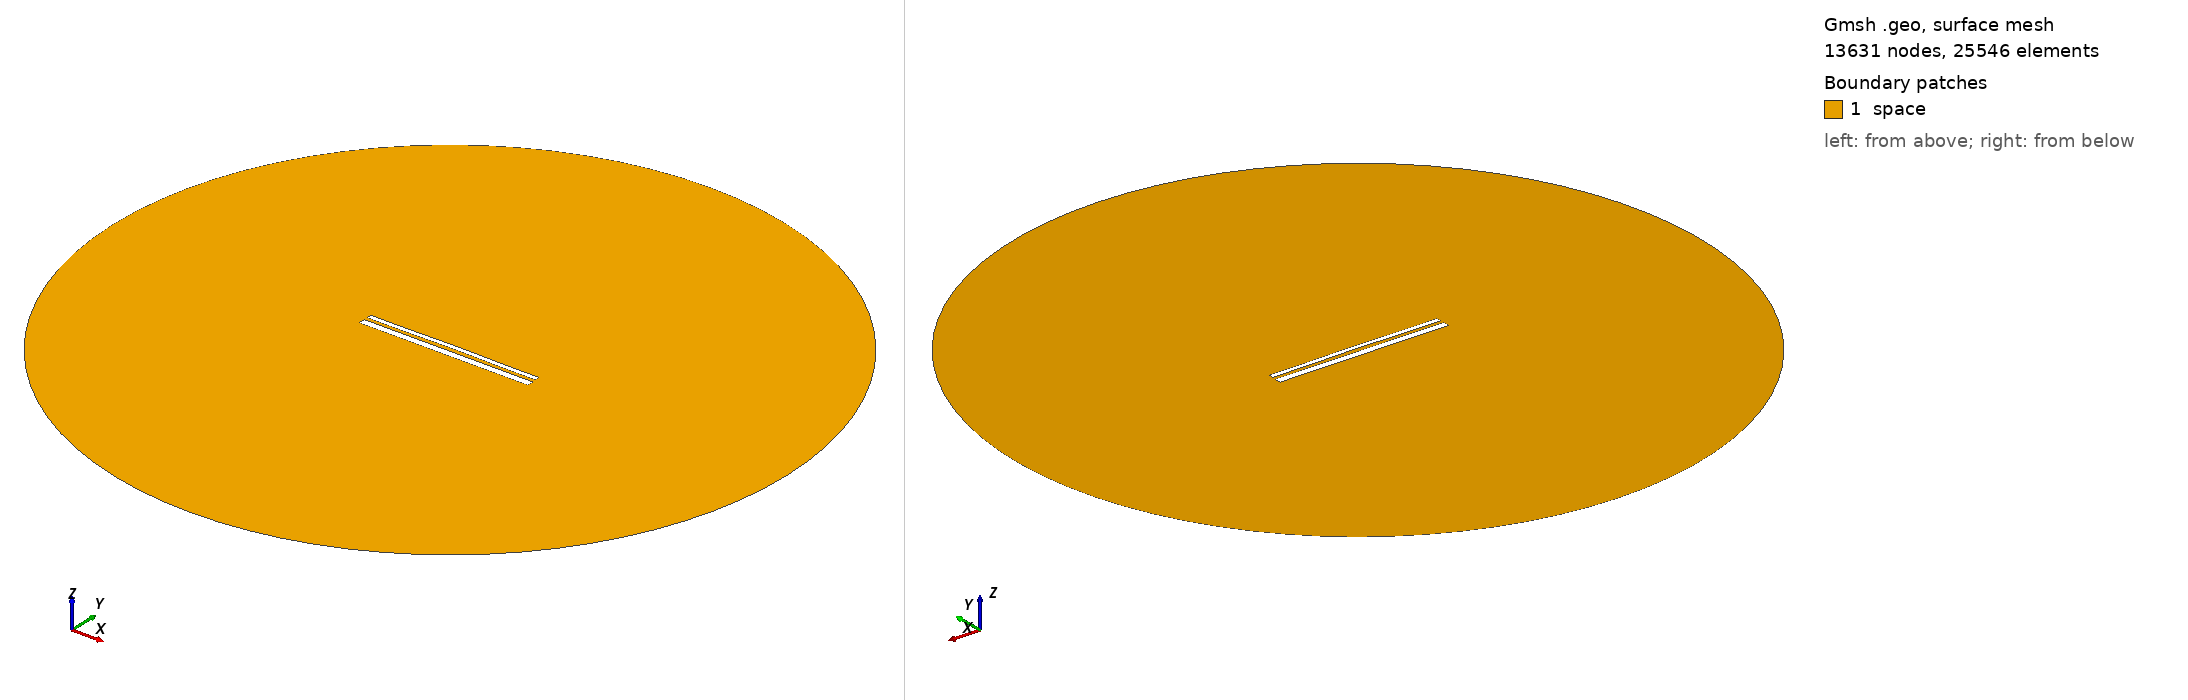

Gmsh geometry script, surface-meshed: 13631 nodes, 25546 surface elements. Boundary patches (legend numbers): 1 space. Left view from above one corner, right view from below the opposite corner. Legend entries are the model's physical surfaces. The drawing asked Gmsh for element sizes between 1% and 20% of the model's largest extent; the script's own settings can give other sizes.

=== 12987.geo (drawn) ===
//---------------------------------------
// Geometry kernel
//---------------------------------------

SetFactory("OpenCASCADE");



//---------------------------------------
// Parameters of the geometry
//---------------------------------------

// Overetch of the upper plate
overetch = 0.5;

// Distance between the plates
distance = 1.5;

// Discretization over the x axis (for the deformation)
nx = 50; 

// Length of the plate
L = 100 - overetch; 

// Number of modes
n = 4; 

// 1st mode coefficient
coeff(1) = 0.07499999999999998;
beta(1) = 0.596864 * 3.1415926535 / L;

// 2nd mode coefficient
coeff(2) = 0.15;
beta(2) = 1.49418 * 3.1415926535 / L;

// 3rd mode coefficient
coeff(3) = 0.0;
beta(3) = 2.50025 * 3.1415926535 / L;

// 4th mode coefficient
coeff(4) = -0.075;
beta(4) = 3.49999 * 3.1415926535 / L;



//---------------------------------------
// Upper plate (deformed rectangle)
//---------------------------------------

// Coordiantes of the upper plate
xmin = -50;
xmax = 50 - overetch;

// Height of the upper plate
yheight = 4 - 2 * overetch;

// Indexes of the points
UpperID[] = {};
LowerID[] = {};
LeftID[] = {};
RightID[] = {};

// Point index
p = 1;

// Horizontal edges
For i In {1:nx}
    x = xmin + (i-1)*(xmax - xmin)/(nx-1);

    y_bottom = distance / 2 + overetch;
    For j In {1:n}
        C = (Cosh(beta(j)*L) + Cos(beta(j)*L)) / (Sinh(beta(j)*L) + Sin(beta(j)*L));
        y_bottom  = y_bottom + coeff(j) * (Cosh(beta(j)*(x+50)) - Cos(beta(j)*(x+50)) - C * (Sinh(beta(j)*(x+50)) - Sin(beta(j)*(x+50))));
    EndFor

    y_top = y_bottom + yheight;

    Point(p) = {x, y_top, 0, 1.0};
    UpperID[i] = p;
    p = p + 1;

    Point(p) = {x, y_bottom, 0, 1.0};
    LowerID[i] = p;
    p = p + 1;
EndFor

// Create point lists
UpperPts[] = {}; LowerPts[] = {};
For i In {1:nx}
  UpperPts[] += {UpperID[i]};
  LowerPts[] += {LowerID[i]};
EndFor

// Build splines
Spline(1) = {UpperPts[]};
Spline(2) = {LowerPts[]};
Line(3) = {LowerPts[nx-1], UpperPts[nx-1]};
Line(4) = {LowerPts[0], UpperPts[0]};

// Build the plane surface
Curve Loop(1) = {2, 3, -1, -4};
Plane Surface(1) = {1};



//---------------------------------------
// Lower plate (rectangle)
//---------------------------------------

// Vertices
Point(1001) = {-50, -1, 0, 1.0};
Point(1002) = { 50, -1, 0, 1.0};
Point(1003) = { 50,  -5, 0, 1.0};
Point(1004) = {-50,  -5, 0, 1.0};

// Edges
Line(5) = {1001, 1002};
Line(6) = {1002, 1003};
Line(7) = {1003, 1004};
Line(8) = {1004, 1001};

// Plane surface
Line Loop(2) = {5, 6, 7, 8};
Plane Surface(2) = {2}; 



//---------------------------------------
// Outer (fictious) boundary
//---------------------------------------

// Points
Point(1005) = {0, 0, 0};       // Center
Point(1006) = {200, 0, 0};     // Start point
Point(1007) = {0, 200, 0};     // 90 degrees
Point(1008) = {-200, 0, 0};    // 180 degrees
Point(1009) = {0, -200, 0};    // 270 degrees

// Circle arcs (each needs start, center, end)
Circle(9) = {1006, 1005, 1007};
Circle(10) = {1007, 1005, 1008};
Circle(11) = {1008, 1005, 1009};
Circle(12) = {1009, 1005, 1006};

// Plane surface for the entire domain
Curve Loop(3) = {9, 10, 11, 12};
Surface(3) = {3};

// Subtract the plates from the whole domain to obtain the actual domain where we want to solve the equations
BooleanDifference{ Surface{3}; Delete; }{ Surface{1}; Surface{2}; Delete; }




//---------------------------------------
// Transfinite Lines/Curves
//---------------------------------------

// Set the number of points on the boundaries
r = 7;

// Plates
Transfinite Curve {1, 2} = 50*r Using Progression 1;
Transfinite Curve {3, 4} = 2*r Using Progression 1;
Transfinite Line {5, 7} = 50*r Using Progression 1;
Transfinite Line {6, 8} = 2*r Using Progression 1;

// Outer boundary
Transfinite Line {9, 10, 11, 12} = 20 Using Progression 1;



//---------------------------------------
// Physical groups
//---------------------------------------                

// Physical curves (boundaries)
Physical Line("force_segment", 10) = {2};
Physical Line("upper_plate", 11) = {1, 3, 4};
Physical Line("lower_plate", 12) = {5, 6, 7, 8};
Physical Line("boundary", 20) = {9, 10, 11, 12};

// Physical Surfaces
Physical Surface("space", 30) = {3};



//---------------------------------------
// 6. Generate the Mesh
//---------------------------------------

// 2D mesh generation
Mesh 2;
